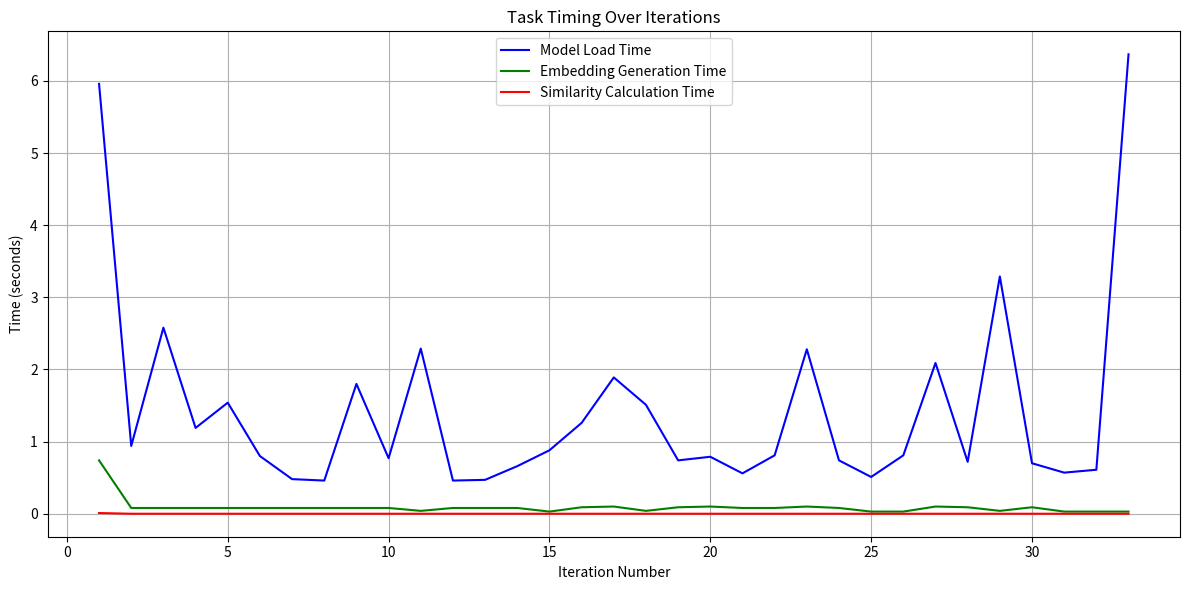

Generate this figure with matplotlib:
import re
import matplotlib.pyplot as plt

# Your log string
log = """Loading model...
Model loaded in 5.96 seconds.
Generating embeddings...
Embeddings generated in 0.74 seconds.
Calculating similarity...
Similarity calculated in 0.01 seconds.
Finished getting similarity.

Loading model...
Model loaded in 0.94 seconds.
Generating embeddings...
Embeddings generated in 0.08 seconds.
Calculating similarity...
Similarity calculated in 0.00 seconds.
Finished getting similarity.

Loading model...
Model loaded in 2.58 seconds.
Generating embeddings...
Embeddings generated in 0.08 seconds.
Calculating similarity...
Similarity calculated in 0.00 seconds.
Finished getting similarity.

Loading model...
Model loaded in 1.19 seconds.
Generating embeddings...
Embeddings generated in 0.08 seconds.
Calculating similarity...
Similarity calculated in 0.00 seconds.
Finished getting similarity.

Loading model...
Model loaded in 1.54 seconds.
Generating embeddings...
Embeddings generated in 0.08 seconds.
Calculating similarity...
Similarity calculated in 0.00 seconds.
Finished getting similarity.

Loading model...
Model loaded in 0.80 seconds.
Generating embeddings...
Embeddings generated in 0.08 seconds.
Calculating similarity...
Similarity calculated in 0.00 seconds.
Finished getting similarity.

Loading model...
Model loaded in 0.48 seconds.
Generating embeddings...
Embeddings generated in 0.08 seconds.
Calculating similarity...
Similarity calculated in 0.00 seconds.
Finished getting similarity.

Loading model...
Model loaded in 0.46 seconds.
Generating embeddings...
Embeddings generated in 0.08 seconds.
Calculating similarity...
Similarity calculated in 0.00 seconds.
Finished getting similarity.

Loading model...
Model loaded in 1.80 seconds.
Generating embeddings...
Embeddings generated in 0.08 seconds.
Calculating similarity...
Similarity calculated in 0.00 seconds.
Finished getting similarity.

Loading model...
Model loaded in 0.77 seconds.
Generating embeddings...
Embeddings generated in 0.08 seconds.
Calculating similarity...
Similarity calculated in 0.00 seconds.
Finished getting similarity.

Loading model...
Model loaded in 2.29 seconds.
Generating embeddings...
Embeddings generated in 0.04 seconds.
Calculating similarity...
Similarity calculated in 0.00 seconds.
Finished getting similarity.

Loading model...
Model loaded in 0.46 seconds.
Generating embeddings...
Embeddings generated in 0.08 seconds.
Calculating similarity...
Similarity calculated in 0.00 seconds.
Finished getting similarity.

Loading model...
Model loaded in 0.47 seconds.
Generating embeddings...
Embeddings generated in 0.08 seconds.
Calculating similarity...
Similarity calculated in 0.00 seconds.
Finished getting similarity.

Loading model...
Model loaded in 0.66 seconds.
Generating embeddings...
Embeddings generated in 0.08 seconds.
Calculating similarity...
Similarity calculated in 0.00 seconds.
Finished getting similarity.

Loading model...
Model loaded in 0.88 seconds.
Generating embeddings...
Embeddings generated in 0.03 seconds.
Calculating similarity...
Similarity calculated in 0.00 seconds.
Finished getting similarity.

Loading model...
Model loaded in 1.26 seconds.
Generating embeddings...
Embeddings generated in 0.09 seconds.
Calculating similarity...
Similarity calculated in 0.00 seconds.
Finished getting similarity.

Loading model...
Model loaded in 1.89 seconds.
Generating embeddings...
Embeddings generated in 0.10 seconds.
Calculating similarity...
Similarity calculated in 0.00 seconds.
Finished getting similarity.

Loading model...
Model loaded in 1.51 seconds.
Generating embeddings...
Embeddings generated in 0.04 seconds.
Calculating similarity...
Similarity calculated in 0.00 seconds.
Finished getting similarity.

Loading model...
Model loaded in 0.74 seconds.
Generating embeddings...
Embeddings generated in 0.09 seconds.
Calculating similarity...
Similarity calculated in 0.00 seconds.
Finished getting similarity.

Loading model...
Model loaded in 0.79 seconds.
Generating embeddings...
Embeddings generated in 0.10 seconds.
Calculating similarity...
Similarity calculated in 0.00 seconds.
Finished getting similarity.

Loading model...
Model loaded in 0.56 seconds.
Generating embeddings...
Embeddings generated in 0.08 seconds.
Calculating similarity...
Similarity calculated in 0.00 seconds.
Finished getting similarity.

Loading model...
Model loaded in 0.81 seconds.
Generating embeddings...
Embeddings generated in 0.08 seconds.
Calculating similarity...
Similarity calculated in 0.00 seconds.
Finished getting similarity.

Loading model...
Model loaded in 2.28 seconds.
Generating embeddings...
Embeddings generated in 0.10 seconds.
Calculating similarity...
Similarity calculated in 0.00 seconds.
Finished getting similarity.

Loading model...
Model loaded in 0.74 seconds.
Generating embeddings...
Embeddings generated in 0.08 seconds.
Calculating similarity...
Similarity calculated in 0.00 seconds.
Finished getting similarity.

Loading model...
Model loaded in 0.51 seconds.
Generating embeddings...
Embeddings generated in 0.03 seconds.
Calculating similarity...
Similarity calculated in 0.00 seconds.
Finished getting similarity.

Loading model...
Model loaded in 0.81 seconds.
Generating embeddings...
Embeddings generated in 0.03 seconds.
Calculating similarity...
Similarity calculated in 0.00 seconds.
Finished getting similarity.

Loading model...
Model loaded in 2.09 seconds.
Generating embeddings...
Embeddings generated in 0.10 seconds.
Calculating similarity...
Similarity calculated in 0.00 seconds.
Finished getting similarity.

Loading model...
Model loaded in 0.72 seconds.
Generating embeddings...
Embeddings generated in 0.09 seconds.
Calculating similarity...
Similarity calculated in 0.00 seconds.
Finished getting similarity.

Loading model...
Model loaded in 3.29 seconds.
Generating embeddings...
Embeddings generated in 0.04 seconds.
Calculating similarity...
Similarity calculated in 0.00 seconds.
Finished getting similarity.

Loading model...
Model loaded in 0.70 seconds.
Generating embeddings...
Embeddings generated in 0.09 seconds.
Calculating similarity...
Similarity calculated in 0.00 seconds.
Finished getting similarity.

Loading model...
Model loaded in 0.57 seconds.
Generating embeddings...
Embeddings generated in 0.03 seconds.
Calculating similarity...
Similarity calculated in 0.00 seconds.
Finished getting similarity.

Loading model...
Model loaded in 0.61 seconds.
Generating embeddings...
Embeddings generated in 0.03 seconds.
Calculating similarity...
Similarity calculated in 0.00 seconds.
Finished getting similarity.

Loading model...
Model loaded in 6.37 seconds.
Generating embeddings...
Embeddings generated in 0.03 seconds.
Calculating similarity...
Similarity calculated in 0.00 seconds.
Finished getting similarity.
"""

# Regular expressions to extract times
model_times = re.findall(r"Model loaded in ([\d.]+) seconds", log)
embed_times = re.findall(r"Embeddings generated in ([\d.]+) seconds", log)
sim_times = re.findall(r"Similarity calculated in ([\d.]+) seconds", log)

# Convert to floats
model_times = list(map(float, model_times))
embed_times = list(map(float, embed_times))
sim_times = list(map(float, sim_times))

# Create x-axis (iteration numbers)
iterations = list(range(1, len(model_times) + 1))

# Plotting
plt.figure(figsize=(12, 6))
plt.plot(iterations, model_times, label="Model Load Time", color="blue")
plt.plot(iterations, embed_times, label="Embedding Generation Time", color="green")
plt.plot(iterations, sim_times, label="Similarity Calculation Time", color="red")
plt.xlabel("Iteration Number")
plt.ylabel("Time (seconds)")
plt.title("Task Timing Over Iterations")
plt.legend()
plt.grid(True)
plt.tight_layout()
plt.show()

# Raw data
results = {
    "Loading model in loop": {
        "courses": 33,
        "time": 43.65
    },
    "Loading model outside of loop": {
        "courses": 33,
        "time": 2.25
    },
    "Loading model outside of loop and generating preference desc vector outside of loop and pregenerating course desc vectors": {
        "courses": 33,
        "time": 0.11
    },
    "Loading model outside of loop and generating preference desc vector outside of loop and pregenerating course desc vectors and only doing similarity calc for top 10 courses": {
        "courses": 33,
        "time": 0.02
    }
}

# Print the data
print("=== Benchmark Results ===")
for method, data in results.items():
    print(f"\n{method}:")
    print(f"Number of courses: {data['courses']}")
    print(f"Total time taken: {data['time']:.2f} seconds")

# Estimate time for 5000 courses using proportional scaling
target_courses = 5000
print("\n=== Estimated Time for 5000 Courses ===")
for method, data in results.items():
    time_per_course = data["time"] / data["courses"]
    estimated_time = time_per_course * target_courses
    print(f"{method}: Estimated time = {estimated_time:.2f} seconds")
